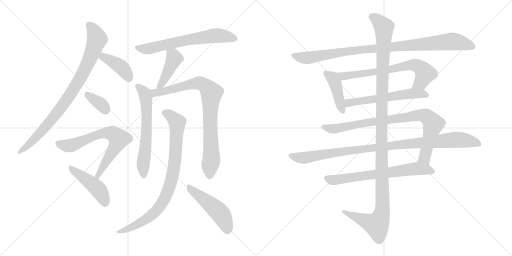
t = 0.00 s
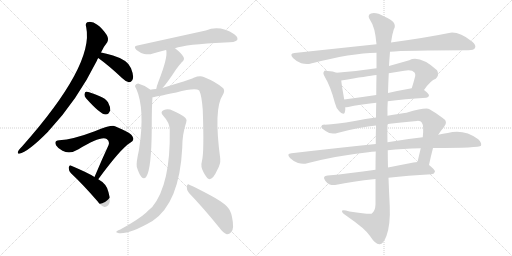
t = 3.10 s
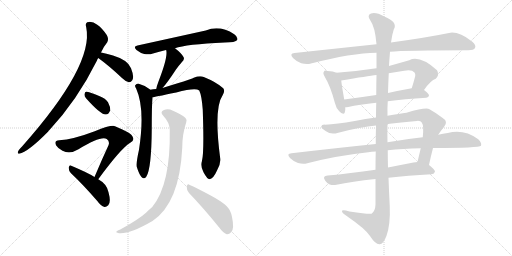
t = 6.20 s
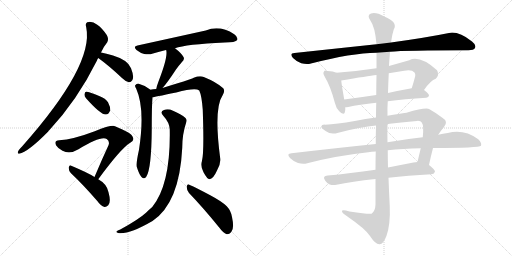
t = 9.30 s
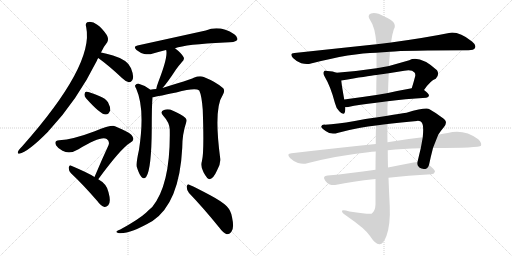
t = 12.40 s
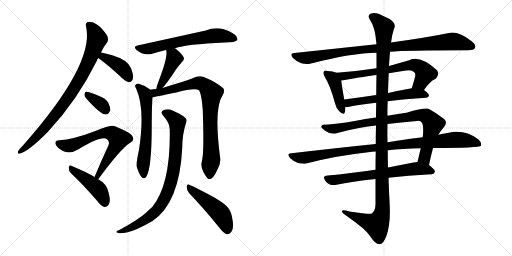
t = 15.50 s

The animated SVG that drew these frames (rendered in a browser with its animation timeline set to each time). Animation: 19 CSS @keyframes rules; one cycle of 15.50 s.

<svg version="1.1" viewBox="0 0 2048 1024" xmlns="http://www.w3.org/2000/svg">
  <g stroke="lightgray" stroke-dasharray="1,1" stroke-width="1" transform="scale(4, 4)">
    <line x1="0" y1="0" x2="256" y2="256"></line>
    <line x1="256" y1="0" x2="0" y2="256"></line>
    <line x1="128" y1="0" x2="128" y2="256"></line>
    <line x1="0" y1="128" x2="256" y2="128"></line>
    <line x1="256" y1="0" x2="512" y2="256"></line>
    <line x1="512" y1="0" x2="256" y2="256"></line>
    <line x1="384" y1="0" x2="384" y2="256"></line>
    <line x1="256" y1="128" x2="512" y2="128"></line>
  </g>
<g transform="scale(1, -1) translate(0, -850)">
   <style type="text/css">
    @keyframes keyframes0 {
      from {
       stroke: black;
       stroke-dashoffset: 876;
       stroke-width: 128;
       }
       74% {
       animation-timing-function: step-end;
       stroke: black;
       stroke-dashoffset: 0;
       stroke-width: 128;
       }
       to {
       stroke: black;
       stroke-width: 1024;
       }
       }
       #make-me-a-hanzi-animation-0 {
         animation: keyframes0 0.962891s both;
         animation-delay: 0.000000s;
         animation-timing-function: linear;
       }
    @keyframes keyframes1 {
      from {
       stroke: black;
       stroke-dashoffset: 405;
       stroke-width: 128;
       }
       57% {
       animation-timing-function: step-end;
       stroke: black;
       stroke-dashoffset: 0;
       stroke-width: 128;
       }
       to {
       stroke: black;
       stroke-width: 1024;
       }
       }
       #make-me-a-hanzi-animation-1 {
         animation: keyframes1 0.579590s both;
         animation-delay: 0.962891s;
         animation-timing-function: linear;
       }
    @keyframes keyframes2 {
      from {
       stroke: black;
       stroke-dashoffset: 352;
       stroke-width: 128;
       }
       53% {
       animation-timing-function: step-end;
       stroke: black;
       stroke-dashoffset: 0;
       stroke-width: 128;
       }
       to {
       stroke: black;
       stroke-width: 1024;
       }
       }
       #make-me-a-hanzi-animation-2 {
         animation: keyframes2 0.536458s both;
         animation-delay: 1.542481s;
         animation-timing-function: linear;
       }
    @keyframes keyframes3 {
      from {
       stroke: black;
       stroke-dashoffset: 690;
       stroke-width: 128;
       }
       69% {
       animation-timing-function: step-end;
       stroke: black;
       stroke-dashoffset: 0;
       stroke-width: 128;
       }
       to {
       stroke: black;
       stroke-width: 1024;
       }
       }
       #make-me-a-hanzi-animation-3 {
         animation: keyframes3 0.811523s both;
         animation-delay: 2.078939s;
         animation-timing-function: linear;
       }
    @keyframes keyframes4 {
      from {
       stroke: black;
       stroke-dashoffset: 453;
       stroke-width: 128;
       }
       60% {
       animation-timing-function: step-end;
       stroke: black;
       stroke-dashoffset: 0;
       stroke-width: 128;
       }
       to {
       stroke: black;
       stroke-width: 1024;
       }
       }
       #make-me-a-hanzi-animation-4 {
         animation: keyframes4 0.618652s both;
         animation-delay: 2.890462s;
         animation-timing-function: linear;
       }
    @keyframes keyframes5 {
      from {
       stroke: black;
       stroke-dashoffset: 655;
       stroke-width: 128;
       }
       68% {
       animation-timing-function: step-end;
       stroke: black;
       stroke-dashoffset: 0;
       stroke-width: 128;
       }
       to {
       stroke: black;
       stroke-width: 1024;
       }
       }
       #make-me-a-hanzi-animation-5 {
         animation: keyframes5 0.783040s both;
         animation-delay: 3.509114s;
         animation-timing-function: linear;
       }
    @keyframes keyframes6 {
      from {
       stroke: black;
       stroke-dashoffset: 430;
       stroke-width: 128;
       }
       58% {
       animation-timing-function: step-end;
       stroke: black;
       stroke-dashoffset: 0;
       stroke-width: 128;
       }
       to {
       stroke: black;
       stroke-width: 1024;
       }
       }
       #make-me-a-hanzi-animation-6 {
         animation: keyframes6 0.599935s both;
         animation-delay: 4.292154s;
         animation-timing-function: linear;
       }
    @keyframes keyframes7 {
      from {
       stroke: black;
       stroke-dashoffset: 626;
       stroke-width: 128;
       }
       67% {
       animation-timing-function: step-end;
       stroke: black;
       stroke-dashoffset: 0;
       stroke-width: 128;
       }
       to {
       stroke: black;
       stroke-width: 1024;
       }
       }
       #make-me-a-hanzi-animation-7 {
         animation: keyframes7 0.759440s both;
         animation-delay: 4.892089s;
         animation-timing-function: linear;
       }
    @keyframes keyframes8 {
      from {
       stroke: black;
       stroke-dashoffset: 850;
       stroke-width: 128;
       }
       73% {
       animation-timing-function: step-end;
       stroke: black;
       stroke-dashoffset: 0;
       stroke-width: 128;
       }
       to {
       stroke: black;
       stroke-width: 1024;
       }
       }
       #make-me-a-hanzi-animation-8 {
         animation: keyframes8 0.941732s both;
         animation-delay: 5.651529s;
         animation-timing-function: linear;
       }
    @keyframes keyframes9 {
      from {
       stroke: black;
       stroke-dashoffset: 868;
       stroke-width: 128;
       }
       74% {
       animation-timing-function: step-end;
       stroke: black;
       stroke-dashoffset: 0;
       stroke-width: 128;
       }
       to {
       stroke: black;
       stroke-width: 1024;
       }
       }
       #make-me-a-hanzi-animation-9 {
         animation: keyframes9 0.956380s both;
         animation-delay: 6.593261s;
         animation-timing-function: linear;
       }
    @keyframes keyframes10 {
      from {
       stroke: black;
       stroke-dashoffset: 491;
       stroke-width: 128;
       }
       62% {
       animation-timing-function: step-end;
       stroke: black;
       stroke-dashoffset: 0;
       stroke-width: 128;
       }
       to {
       stroke: black;
       stroke-width: 1024;
       }
       }
       #make-me-a-hanzi-animation-10 {
         animation: keyframes10 0.649577s both;
         animation-delay: 7.549641s;
         animation-timing-function: linear;
       }
    @keyframes keyframes11 {
      from {
       stroke: black;
       stroke-dashoffset: 977;
       stroke-width: 128;
       }
       76% {
       animation-timing-function: step-end;
       stroke: black;
       stroke-dashoffset: 0;
       stroke-width: 128;
       }
       to {
       stroke: black;
       stroke-width: 1024;
       }
       }
       #make-me-a-hanzi-animation-11 {
         animation: keyframes11 1.045085s both;
         animation-delay: 8.199218s;
         animation-timing-function: linear;
       }
    @keyframes keyframes12 {
      from {
       stroke: black;
       stroke-dashoffset: 426;
       stroke-width: 128;
       }
       58% {
       animation-timing-function: step-end;
       stroke: black;
       stroke-dashoffset: 0;
       stroke-width: 128;
       }
       to {
       stroke: black;
       stroke-width: 1024;
       }
       }
       #make-me-a-hanzi-animation-12 {
         animation: keyframes12 0.596680s both;
         animation-delay: 9.244303s;
         animation-timing-function: linear;
       }
    @keyframes keyframes13 {
      from {
       stroke: black;
       stroke-dashoffset: 697;
       stroke-width: 128;
       }
       69% {
       animation-timing-function: step-end;
       stroke: black;
       stroke-dashoffset: 0;
       stroke-width: 128;
       }
       to {
       stroke: black;
       stroke-width: 1024;
       }
       }
       #make-me-a-hanzi-animation-13 {
         animation: keyframes13 0.817220s both;
         animation-delay: 9.840983s;
         animation-timing-function: linear;
       }
    @keyframes keyframes14 {
      from {
       stroke: black;
       stroke-dashoffset: 582;
       stroke-width: 128;
       }
       65% {
       animation-timing-function: step-end;
       stroke: black;
       stroke-dashoffset: 0;
       stroke-width: 128;
       }
       to {
       stroke: black;
       stroke-width: 1024;
       }
       }
       #make-me-a-hanzi-animation-14 {
         animation: keyframes14 0.723633s both;
         animation-delay: 10.658203s;
         animation-timing-function: linear;
       }
    @keyframes keyframes15 {
      from {
       stroke: black;
       stroke-dashoffset: 878;
       stroke-width: 128;
       }
       74% {
       animation-timing-function: step-end;
       stroke: black;
       stroke-dashoffset: 0;
       stroke-width: 128;
       }
       to {
       stroke: black;
       stroke-width: 1024;
       }
       }
       #make-me-a-hanzi-animation-15 {
         animation: keyframes15 0.964518s both;
         animation-delay: 11.381836s;
         animation-timing-function: linear;
       }
    @keyframes keyframes16 {
      from {
       stroke: black;
       stroke-dashoffset: 1019;
       stroke-width: 128;
       }
       77% {
       animation-timing-function: step-end;
       stroke: black;
       stroke-dashoffset: 0;
       stroke-width: 128;
       }
       to {
       stroke: black;
       stroke-width: 1024;
       }
       }
       #make-me-a-hanzi-animation-16 {
         animation: keyframes16 1.079264s both;
         animation-delay: 12.346354s;
         animation-timing-function: linear;
       }
    @keyframes keyframes17 {
      from {
       stroke: black;
       stroke-dashoffset: 685;
       stroke-width: 128;
       }
       69% {
       animation-timing-function: step-end;
       stroke: black;
       stroke-dashoffset: 0;
       stroke-width: 128;
       }
       to {
       stroke: black;
       stroke-width: 1024;
       }
       }
       #make-me-a-hanzi-animation-17 {
         animation: keyframes17 0.807454s both;
         animation-delay: 13.425618s;
         animation-timing-function: linear;
       }
    @keyframes keyframes18 {
      from {
       stroke: black;
       stroke-dashoffset: 1254;
       stroke-width: 128;
       }
       80% {
       animation-timing-function: step-end;
       stroke: black;
       stroke-dashoffset: 0;
       stroke-width: 128;
       }
       to {
       stroke: black;
       stroke-width: 1024;
       }
       }
       #make-me-a-hanzi-animation-18 {
         animation: keyframes18 1.270508s both;
         animation-delay: 14.233072s;
         animation-timing-function: linear;
       }
</style>
<path d="M 404.0 640.5 Q 417.0 667.5 429.0 681.5 Q 436.0 694.5 427.0 710.5 Q 408.0 738.5 389.0 751.5 Q 373.0 763.5 356.0 762.5 Q 338.0 762.5 345.0 740.5 Q 376.0 589.5 89.0 265.5 Q 71.0 247.5 71.0 240.5 Q 71.0 234.5 77.0 235.5 Q 111.0 241.5 193.0 324.5 Q 194.0 327.5 197.0 329.5 Q 309.0 449.5 388.0 608.5 Q 389.0 614.5 393.0 618.5 L 404.0 640.5 Z" fill="lightgray"></path> 
<path d="M 393.0 618.5 Q 436.0 587.5 488.0 538.5 Q 503.0 523.5 516.0 521.5 Q 523.0 520.5 529.0 529.5 Q 538.0 542.5 524.0 577.5 Q 512.0 610.5 452.0 628.5 Q 424.0 637.5 404.0 640.5 C 374.0 645.5 369.0 636.5 393.0 618.5 Z" fill="lightgray"></path> 
<path d="M 344.0 457.5 Q 401.0 393.5 422.0 392.5 Q 435.0 391.5 441.0 409.5 Q 442.0 422.5 432.0 441.5 Q 422.0 457.5 399.0 465.5 Q 363.0 481.5 348.0 483.5 Q 339.0 484.5 338.0 473.5 Q 337.0 466.5 344.0 457.5 Z" fill="lightgray"></path> 
<path d="M 393.0 133.5 Q 483.0 256.5 521.0 279.5 Q 539.0 288.5 531.0 302.5 Q 527.0 318.5 460.0 345.5 Q 445.0 351.5 379.0 325.5 Q 292.0 292.5 237.0 289.5 Q 215.0 288.5 224.0 269.5 Q 231.0 257.5 250.0 247.5 Q 280.0 232.5 314.0 253.5 Q 404.0 308.5 427.0 294.5 Q 440.0 284.5 434.0 269.5 Q 407.0 211.5 378.0 142.5 C 366.0 114.5 375.0 109.5 393.0 133.5 Z" fill="lightgray"></path> 
<path d="M 378.0 142.5 Q 356.0 157.5 285.0 187.5 Q 278.0 191.5 275.0 180.5 Q 274.0 168.5 283.0 158.5 Q 332.0 112.5 390.0 45.5 Q 403.0 26.5 418.0 22.5 Q 425.0 21.5 433.0 29.5 Q 445.0 41.5 434.0 81.5 Q 428.0 114.5 393.0 133.5 L 378.0 142.5 Z" fill="lightgray"></path> 
<path d="M 700.0 657.5 Q 743.0 673.5 899.0 680.5 Q 942.0 680.5 949.0 690.5 Q 953.0 702.5 937.0 713.5 Q 880.0 750.5 823.0 728.5 L 550.0 668.5 Q 531.0 665.5 546.0 650.5 Q 561.0 638.5 577.0 634.5 Q 596.0 630.5 612.0 636.5 Q 636.0 643.5 664.0 650.5 L 700.0 657.5 Z" fill="lightgray"></path> 
<path d="M 650.0 498.5 Q 668.0 517.5 704.0 572.5 Q 713.0 585.5 727.0 601.5 Q 740.0 611.5 734.0 622.5 Q 725.0 638.5 700.0 657.5 C 676.0 675.5 655.0 679.5 664.0 650.5 L 665.0 649.5 Q 672.0 621.5 634.0 524.5 Q 627.0 506.5 625.0 494.5 C 619.0 465.5 630.0 476.5 650.0 498.5 Z" fill="lightgray"></path> 
<path d="M 601.0 491.5 L 599.0 493.5 Q 578.0 509.5 555.0 515.5 Q 546.0 516.5 541.0 509.5 Q 538.0 505.5 545.0 495.5 Q 581.0 414.5 556.0 251.5 Q 544.0 197.5 547.0 183.5 Q 556.0 153.5 566.0 142.5 Q 576.0 130.5 585.0 143.5 Q 606.0 173.5 607.0 337.5 Q 607.0 428.5 610.0 461.5 C 612.0 483.5 612.0 483.5 601.0 491.5 Z" fill="lightgray"></path> 
<path d="M 808.0 207.5 Q 801.0 183.5 814.0 161.5 Q 829.0 133.5 838.0 133.5 Q 853.0 134.5 868.0 168.5 Q 883.0 193.5 881.0 215.5 Q 854.0 416.5 891.0 470.5 Q 901.0 486.5 893.0 497.5 Q 865.0 522.5 815.0 542.5 Q 799.0 548.5 775.0 539.5 Q 756.0 530.5 650.0 498.5 L 625.0 494.5 Q 612.0 493.5 601.0 491.5 C 571.0 487.5 581.0 456.5 610.0 461.5 Q 613.0 461.5 705.0 480.5 Q 780.0 499.5 797.0 488.5 Q 807.0 467.5 811.0 411.5 Q 817.0 240.5 808.0 207.5 Z" fill="lightgray"></path> 
<path d="M 679.0 332.5 Q 683.0 113.5 609.0 22.5 Q 597.0 12.5 584.0 -0.5 Q 553.0 -28.5 481.0 -67.5 Q 469.0 -71.5 466.0 -75.5 Q 462.0 -79.5 476.0 -82.5 Q 519.0 -86.5 610.0 -33.5 Q 718.0 38.5 729.0 259.5 Q 729.0 314.5 745.0 361.5 Q 749.0 371.5 742.0 378.5 Q 724.0 394.5 692.0 407.5 Q 673.0 416.5 656.0 410.5 Q 638.0 403.5 653.0 387.5 Q 678.0 360.5 679.0 332.5 Z" fill="lightgray"></path> 
<path d="M 756.0 78.5 Q 811.0 21.5 876.0 -58.5 Q 892.0 -80.5 907.0 -86.5 Q 917.0 -87.5 925.0 -77.5 Q 938.0 -64.5 928.0 -17.5 Q 924.0 7.5 907.0 25.5 Q 888.0 44.5 841.0 69.5 Q 789.0 97.5 759.0 110.5 Q 750.0 117.5 747.0 104.5 Q 746.0 89.5 756.0 78.5 Z" fill="lightgray"></path> 
<path d="M 1560.0 643.5 Q 1620.0 649.5 1874.0 649.5 Q 1895.0 649.5 1900.0 658.5 Q 1906.0 670.5 1888.0 684.5 Q 1834.0 726.5 1796.0 718.5 Q 1708.0 700.5 1564.0 680.5 L 1506.0 673.5 Q 1355.0 657.5 1178.0 638.5 Q 1156.0 637.5 1172.0 618.5 Q 1187.0 603.5 1205.0 597.5 Q 1227.0 591.5 1244.0 596.5 Q 1406.0 638.5 1506.0 639.5 L 1560.0 643.5 Z" fill="lightgray"></path> 
<path d="M 1346.0 559.5 Q 1333.0 565.5 1310.0 566.5 Q 1298.0 569.5 1296.0 564.5 Q 1290.0 557.5 1299.0 543.5 Q 1323.0 503.5 1340.0 437.5 Q 1344.0 418.5 1357.0 405.5 Q 1375.0 386.5 1379.0 400.5 Q 1382.0 409.5 1381.0 421.5 L 1377.0 452.5 Q 1367.0 507.5 1365.0 528.5 C 1362.0 553.5 1362.0 553.5 1346.0 559.5 Z" fill="lightgray"></path> 
<path d="M 1696.0 490.5 Q 1723.0 529.5 1743.0 535.5 Q 1759.0 551.5 1748.0 569.5 Q 1679.0 630.5 1637.0 609.5 Q 1595.0 597.5 1556.0 586.5 L 1506.0 577.5 Q 1428.0 565.5 1346.0 559.5 C 1316.0 557.5 1335.0 523.5 1365.0 528.5 Q 1471.0 546.5 1506.0 550.5 L 1555.0 557.5 Q 1586.0 563.5 1617.0 567.5 Q 1647.0 573.5 1658.0 560.5 Q 1662.0 556.5 1661.0 546.5 Q 1654.0 519.5 1647.0 497.5 C 1638.0 468.5 1678.0 466.5 1696.0 490.5 Z" fill="lightgray"></path> 
<path d="M 1551.0 445.5 Q 1617.0 454.5 1705.0 459.5 Q 1715.0 460.5 1716.0 468.5 Q 1716.0 475.5 1696.0 490.5 C 1680.0 503.5 1677.0 502.5 1647.0 497.5 Q 1596.0 488.5 1552.0 478.5 L 1505.0 470.5 Q 1438.0 460.5 1377.0 452.5 C 1347.0 448.5 1351.0 419.5 1381.0 421.5 Q 1385.0 421.5 1393.0 422.5 Q 1436.0 432.5 1505.0 439.5 L 1551.0 445.5 Z" fill="lightgray"></path> 
<path d="M 1716.0 190.5 Q 1723.0 224.5 1732.0 258.5 L 1753.0 311.5 Q 1763.0 327.5 1776.0 342.5 Q 1795.0 364.5 1768.0 380.5 Q 1743.0 399.5 1718.0 413.5 Q 1705.0 422.5 1626.0 399.5 Q 1599.0 396.5 1550.0 387.5 L 1504.0 380.5 Q 1462.0 376.5 1419.0 366.5 Q 1346.0 353.5 1300.0 351.5 Q 1287.0 352.5 1285.0 344.5 Q 1284.0 337.5 1304.0 325.5 Q 1323.0 310.5 1353.0 319.5 Q 1444.0 343.5 1504.0 348.5 L 1550.0 354.5 Q 1602.0 361.5 1668.0 366.5 Q 1683.0 367.5 1687.0 360.5 Q 1696.0 348.5 1691.0 301.5 L 1683.0 257.5 Q 1677.0 232.5 1670.0 202.5 C 1663.0 173.5 1710.0 161.5 1716.0 190.5 Z" fill="lightgray"></path> 
<path d="M 1503.0 274.5 Q 1346.0 258.5 1166.0 237.5 Q 1144.0 236.5 1160.0 218.5 Q 1173.0 205.5 1192.0 198.5 Q 1213.0 192.5 1229.0 197.5 Q 1344.0 227.5 1473.0 241.5 Q 1486.0 244.5 1503.0 244.5 L 1551.0 249.5 Q 1609.0 256.5 1683.0 257.5 L 1732.0 258.5 Q 1918.0 258.5 1924.0 267.5 Q 1928.0 279.5 1913.0 293.5 Q 1856.0 335.5 1791.0 318.5 Q 1772.0 315.5 1753.0 311.5 L 1691.0 301.5 Q 1625.0 294.5 1550.0 281.5 L 1503.0 274.5 Z" fill="lightgray"></path> 
<path d="M 1502.0 171.5 Q 1399.0 156.5 1311.0 148.5 Q 1287.0 147.5 1301.0 127.5 Q 1308.0 117.5 1319.0 112.5 Q 1332.0 108.5 1346.0 111.5 Q 1406.0 124.5 1502.0 134.5 L 1554.0 139.5 Q 1630.0 148.5 1726.0 153.5 Q 1738.0 154.5 1740.0 164.5 Q 1740.0 171.5 1716.0 190.5 C 1698.0 205.5 1698.0 205.5 1670.0 202.5 Q 1663.0 202.5 1654.0 200.5 Q 1602.0 190.5 1552.0 180.5 L 1502.0 171.5 Z" fill="lightgray"></path> 
<path d="M 1504.0 348.5 Q 1503.0 314.5 1503.0 274.5 L 1503.0 244.5 Q 1502.0 210.5 1502.0 171.5 L 1502.0 134.5 Q 1502.0 86.5 1502.0 32.5 Q 1501.0 5.5 1486.0 -4.5 Q 1480.0 -8.5 1398.0 4.5 Q 1365.0 14.5 1368.0 4.5 Q 1369.0 -2.5 1391.0 -16.5 Q 1461.0 -64.5 1480.0 -93.5 Q 1502.0 -127.5 1518.0 -126.5 Q 1533.0 -127.5 1546.0 -92.5 Q 1562.0 -47.5 1559.0 25.5 Q 1556.0 82.5 1554.0 139.5 L 1552.0 180.5 Q 1551.0 214.5 1551.0 249.5 L 1550.0 281.5 Q 1549.0 318.5 1550.0 354.5 L 1550.0 387.5 Q 1549.0 417.5 1551.0 445.5 L 1552.0 478.5 Q 1553.0 518.5 1555.0 557.5 L 1556.0 586.5 Q 1556.0 590.5 1560.0 643.5 L 1564.0 680.5 Q 1568.0 711.5 1575.0 732.5 Q 1593.0 762.5 1537.0 784.5 Q 1503.0 803.5 1484.0 796.5 Q 1466.0 789.5 1482.0 767.5 Q 1500.0 743.5 1506.0 673.5 L 1506.0 639.5 Q 1506.0 614.5 1506.0 577.5 L 1506.0 550.5 Q 1505.0 516.5 1505.0 470.5 L 1505.0 439.5 Q 1504.0 411.5 1504.0 380.5 L 1504.0 348.5 Z" fill="lightgray"></path> 
      <clipPath id="make-me-a-hanzi-clip-0">
      <path d="M 404.0 640.5 Q 417.0 667.5 429.0 681.5 Q 436.0 694.5 427.0 710.5 Q 408.0 738.5 389.0 751.5 Q 373.0 763.5 356.0 762.5 Q 338.0 762.5 345.0 740.5 Q 376.0 589.5 89.0 265.5 Q 71.0 247.5 71.0 240.5 Q 71.0 234.5 77.0 235.5 Q 111.0 241.5 193.0 324.5 Q 194.0 327.5 197.0 329.5 Q 309.0 449.5 388.0 608.5 Q 389.0 614.5 393.0 618.5 L 404.0 640.5 Z" fill="lightgray"></path>
      </clipPath>
      <path clip-path="url(#make-me-a-hanzi-clip-0)" d="M 355.0 749.5 L 371.0 734.5 L 388.0 694.5 L 353.0 599.5 L 325.0 544.5 L 260.0 441.5 L 197.0 359.5 L 120.0 276.5 L 78.0 243.5 " fill="none" id="make-me-a-hanzi-animation-0" stroke-dasharray="748 1496" stroke-linecap="round"></path>

      <clipPath id="make-me-a-hanzi-clip-1">
      <path d="M 393.0 618.5 Q 436.0 587.5 488.0 538.5 Q 503.0 523.5 516.0 521.5 Q 523.0 520.5 529.0 529.5 Q 538.0 542.5 524.0 577.5 Q 512.0 610.5 452.0 628.5 Q 424.0 637.5 404.0 640.5 C 374.0 645.5 369.0 636.5 393.0 618.5 Z" fill="lightgray"></path>
      </clipPath>
      <path clip-path="url(#make-me-a-hanzi-clip-1)" d="M 403.0 620.5 L 413.0 623.5 L 479.0 586.5 L 503.0 561.5 L 516.0 536.5 " fill="none" id="make-me-a-hanzi-animation-1" stroke-dasharray="277 554" stroke-linecap="round"></path>

      <clipPath id="make-me-a-hanzi-clip-2">
      <path d="M 344.0 457.5 Q 401.0 393.5 422.0 392.5 Q 435.0 391.5 441.0 409.5 Q 442.0 422.5 432.0 441.5 Q 422.0 457.5 399.0 465.5 Q 363.0 481.5 348.0 483.5 Q 339.0 484.5 338.0 473.5 Q 337.0 466.5 344.0 457.5 Z" fill="lightgray"></path>
      </clipPath>
      <path clip-path="url(#make-me-a-hanzi-clip-2)" d="M 350.0 471.5 L 403.0 434.5 L 422.0 409.5 " fill="none" id="make-me-a-hanzi-animation-2" stroke-dasharray="224 448" stroke-linecap="round"></path>

      <clipPath id="make-me-a-hanzi-clip-3">
      <path d="M 393.0 133.5 Q 483.0 256.5 521.0 279.5 Q 539.0 288.5 531.0 302.5 Q 527.0 318.5 460.0 345.5 Q 445.0 351.5 379.0 325.5 Q 292.0 292.5 237.0 289.5 Q 215.0 288.5 224.0 269.5 Q 231.0 257.5 250.0 247.5 Q 280.0 232.5 314.0 253.5 Q 404.0 308.5 427.0 294.5 Q 440.0 284.5 434.0 269.5 Q 407.0 211.5 378.0 142.5 C 366.0 114.5 375.0 109.5 393.0 133.5 Z" fill="lightgray"></path>
      </clipPath>
      <path clip-path="url(#make-me-a-hanzi-clip-3)" d="M 233.0 277.5 L 279.0 267.5 L 395.0 314.5 L 432.0 318.5 L 459.0 309.5 L 474.0 294.5 L 472.0 285.5 L 394.0 148.5 L 386.0 147.5 " fill="none" id="make-me-a-hanzi-animation-3" stroke-dasharray="562 1124" stroke-linecap="round"></path>

      <clipPath id="make-me-a-hanzi-clip-4">
      <path d="M 378.0 142.5 Q 356.0 157.5 285.0 187.5 Q 278.0 191.5 275.0 180.5 Q 274.0 168.5 283.0 158.5 Q 332.0 112.5 390.0 45.5 Q 403.0 26.5 418.0 22.5 Q 425.0 21.5 433.0 29.5 Q 445.0 41.5 434.0 81.5 Q 428.0 114.5 393.0 133.5 L 378.0 142.5 Z" fill="lightgray"></path>
      </clipPath>
      <path clip-path="url(#make-me-a-hanzi-clip-4)" d="M 286.0 176.5 L 390.0 96.5 L 410.0 66.5 L 419.0 38.5 " fill="none" id="make-me-a-hanzi-animation-4" stroke-dasharray="325 650" stroke-linecap="round"></path>

      <clipPath id="make-me-a-hanzi-clip-5">
      <path d="M 700.0 657.5 Q 743.0 673.5 899.0 680.5 Q 942.0 680.5 949.0 690.5 Q 953.0 702.5 937.0 713.5 Q 880.0 750.5 823.0 728.5 L 550.0 668.5 Q 531.0 665.5 546.0 650.5 Q 561.0 638.5 577.0 634.5 Q 596.0 630.5 612.0 636.5 Q 636.0 643.5 664.0 650.5 L 700.0 657.5 Z" fill="lightgray"></path>
      </clipPath>
      <path clip-path="url(#make-me-a-hanzi-clip-5)" d="M 548.0 659.5 L 601.0 656.5 L 728.0 686.5 L 860.0 707.5 L 941.0 695.5 " fill="none" id="make-me-a-hanzi-animation-5" stroke-dasharray="527 1054" stroke-linecap="round"></path>

      <clipPath id="make-me-a-hanzi-clip-6">
      <path d="M 650.0 498.5 Q 668.0 517.5 704.0 572.5 Q 713.0 585.5 727.0 601.5 Q 740.0 611.5 734.0 622.5 Q 725.0 638.5 700.0 657.5 C 676.0 675.5 655.0 679.5 664.0 650.5 L 665.0 649.5 Q 672.0 621.5 634.0 524.5 Q 627.0 506.5 625.0 494.5 C 619.0 465.5 630.0 476.5 650.0 498.5 Z" fill="lightgray"></path>
      </clipPath>
      <path clip-path="url(#make-me-a-hanzi-clip-6)" d="M 672.0 646.5 L 697.0 616.5 L 649.0 519.5 L 630.0 500.5 " fill="none" id="make-me-a-hanzi-animation-6" stroke-dasharray="302 604" stroke-linecap="round"></path>

      <clipPath id="make-me-a-hanzi-clip-7">
      <path d="M 601.0 491.5 L 599.0 493.5 Q 578.0 509.5 555.0 515.5 Q 546.0 516.5 541.0 509.5 Q 538.0 505.5 545.0 495.5 Q 581.0 414.5 556.0 251.5 Q 544.0 197.5 547.0 183.5 Q 556.0 153.5 566.0 142.5 Q 576.0 130.5 585.0 143.5 Q 606.0 173.5 607.0 337.5 Q 607.0 428.5 610.0 461.5 C 612.0 483.5 612.0 483.5 601.0 491.5 Z" fill="lightgray"></path>
      </clipPath>
      <path clip-path="url(#make-me-a-hanzi-clip-7)" d="M 551.0 504.5 L 572.0 485.5 L 584.0 458.5 L 588.0 348.5 L 572.0 189.5 L 575.0 147.5 " fill="none" id="make-me-a-hanzi-animation-7" stroke-dasharray="498 996" stroke-linecap="round"></path>

      <clipPath id="make-me-a-hanzi-clip-8">
      <path d="M 808.0 207.5 Q 801.0 183.5 814.0 161.5 Q 829.0 133.5 838.0 133.5 Q 853.0 134.5 868.0 168.5 Q 883.0 193.5 881.0 215.5 Q 854.0 416.5 891.0 470.5 Q 901.0 486.5 893.0 497.5 Q 865.0 522.5 815.0 542.5 Q 799.0 548.5 775.0 539.5 Q 756.0 530.5 650.0 498.5 L 625.0 494.5 Q 612.0 493.5 601.0 491.5 C 571.0 487.5 581.0 456.5 610.0 461.5 Q 613.0 461.5 705.0 480.5 Q 780.0 499.5 797.0 488.5 Q 807.0 467.5 811.0 411.5 Q 817.0 240.5 808.0 207.5 Z" fill="lightgray"></path>
      </clipPath>
      <path clip-path="url(#make-me-a-hanzi-clip-8)" d="M 608.0 485.5 L 621.0 478.5 L 648.0 482.5 L 724.0 504.5 L 799.0 517.5 L 825.0 504.5 L 844.0 481.5 L 840.0 351.5 L 846.0 221.5 L 839.0 144.5 " fill="none" id="make-me-a-hanzi-animation-8" stroke-dasharray="722 1444" stroke-linecap="round"></path>

      <clipPath id="make-me-a-hanzi-clip-9">
      <path d="M 679.0 332.5 Q 683.0 113.5 609.0 22.5 Q 597.0 12.5 584.0 -0.5 Q 553.0 -28.5 481.0 -67.5 Q 469.0 -71.5 466.0 -75.5 Q 462.0 -79.5 476.0 -82.5 Q 519.0 -86.5 610.0 -33.5 Q 718.0 38.5 729.0 259.5 Q 729.0 314.5 745.0 361.5 Q 749.0 371.5 742.0 378.5 Q 724.0 394.5 692.0 407.5 Q 673.0 416.5 656.0 410.5 Q 638.0 403.5 653.0 387.5 Q 678.0 360.5 679.0 332.5 Z" fill="lightgray"></path>
      </clipPath>
      <path clip-path="url(#make-me-a-hanzi-clip-9)" d="M 658.0 398.5 L 679.0 389.5 L 709.0 360.5 L 701.0 209.5 L 688.0 137.5 L 669.0 78.5 L 644.0 30.5 L 591.0 -22.5 L 526.0 -59.5 L 472.0 -77.5 " fill="none" id="make-me-a-hanzi-animation-9" stroke-dasharray="740 1480" stroke-linecap="round"></path>

      <clipPath id="make-me-a-hanzi-clip-10">
      <path d="M 756.0 78.5 Q 811.0 21.5 876.0 -58.5 Q 892.0 -80.5 907.0 -86.5 Q 917.0 -87.5 925.0 -77.5 Q 938.0 -64.5 928.0 -17.5 Q 924.0 7.5 907.0 25.5 Q 888.0 44.5 841.0 69.5 Q 789.0 97.5 759.0 110.5 Q 750.0 117.5 747.0 104.5 Q 746.0 89.5 756.0 78.5 Z" fill="lightgray"></path>
      </clipPath>
      <path clip-path="url(#make-me-a-hanzi-clip-10)" d="M 757.0 98.5 L 882.0 -4.5 L 898.0 -33.5 L 909.0 -71.5 " fill="none" id="make-me-a-hanzi-animation-10" stroke-dasharray="363 726" stroke-linecap="round"></path>

      <clipPath id="make-me-a-hanzi-clip-11">
      <path d="M 1560.0 643.5 Q 1620.0 649.5 1874.0 649.5 Q 1895.0 649.5 1900.0 658.5 Q 1906.0 670.5 1888.0 684.5 Q 1834.0 726.5 1796.0 718.5 Q 1708.0 700.5 1564.0 680.5 L 1506.0 673.5 Q 1355.0 657.5 1178.0 638.5 Q 1156.0 637.5 1172.0 618.5 Q 1187.0 603.5 1205.0 597.5 Q 1227.0 591.5 1244.0 596.5 Q 1406.0 638.5 1506.0 639.5 L 1560.0 643.5 Z" fill="lightgray"></path>
      </clipPath>
      <path clip-path="url(#make-me-a-hanzi-clip-11)" d="M 1175.0 628.5 L 1226.0 618.5 L 1427.0 650.5 L 1806.0 684.5 L 1852.0 677.5 L 1888.0 664.5 " fill="none" id="make-me-a-hanzi-animation-11" stroke-dasharray="849 1698" stroke-linecap="round"></path>

      <clipPath id="make-me-a-hanzi-clip-12">
      <path d="M 1346.0 559.5 Q 1333.0 565.5 1310.0 566.5 Q 1298.0 569.5 1296.0 564.5 Q 1290.0 557.5 1299.0 543.5 Q 1323.0 503.5 1340.0 437.5 Q 1344.0 418.5 1357.0 405.5 Q 1375.0 386.5 1379.0 400.5 Q 1382.0 409.5 1381.0 421.5 L 1377.0 452.5 Q 1367.0 507.5 1365.0 528.5 C 1362.0 553.5 1362.0 553.5 1346.0 559.5 Z" fill="lightgray"></path>
      </clipPath>
      <path clip-path="url(#make-me-a-hanzi-clip-12)" d="M 1304.0 557.5 L 1330.0 538.5 L 1340.0 520.5 L 1369.0 406.5 " fill="none" id="make-me-a-hanzi-animation-12" stroke-dasharray="298 596" stroke-linecap="round"></path>

      <clipPath id="make-me-a-hanzi-clip-13">
      <path d="M 1696.0 490.5 Q 1723.0 529.5 1743.0 535.5 Q 1759.0 551.5 1748.0 569.5 Q 1679.0 630.5 1637.0 609.5 Q 1595.0 597.5 1556.0 586.5 L 1506.0 577.5 Q 1428.0 565.5 1346.0 559.5 C 1316.0 557.5 1335.0 523.5 1365.0 528.5 Q 1471.0 546.5 1506.0 550.5 L 1555.0 557.5 Q 1586.0 563.5 1617.0 567.5 Q 1647.0 573.5 1658.0 560.5 Q 1662.0 556.5 1661.0 546.5 Q 1654.0 519.5 1647.0 497.5 C 1638.0 468.5 1678.0 466.5 1696.0 490.5 Z" fill="lightgray"></path>
      </clipPath>
      <path clip-path="url(#make-me-a-hanzi-clip-13)" d="M 1354.0 557.5 L 1375.0 544.5 L 1657.0 590.5 L 1681.0 580.5 L 1700.0 557.5 L 1681.0 519.5 L 1654.0 501.5 " fill="none" id="make-me-a-hanzi-animation-13" stroke-dasharray="569 1138" stroke-linecap="round"></path>

      <clipPath id="make-me-a-hanzi-clip-14">
      <path d="M 1551.0 445.5 Q 1617.0 454.5 1705.0 459.5 Q 1715.0 460.5 1716.0 468.5 Q 1716.0 475.5 1696.0 490.5 C 1680.0 503.5 1677.0 502.5 1647.0 497.5 Q 1596.0 488.5 1552.0 478.5 L 1505.0 470.5 Q 1438.0 460.5 1377.0 452.5 C 1347.0 448.5 1351.0 419.5 1381.0 421.5 Q 1385.0 421.5 1393.0 422.5 Q 1436.0 432.5 1505.0 439.5 L 1551.0 445.5 Z" fill="lightgray"></path>
      </clipPath>
      <path clip-path="url(#make-me-a-hanzi-clip-14)" d="M 1385.0 445.5 L 1395.0 438.5 L 1643.0 476.5 L 1706.0 469.5 " fill="none" id="make-me-a-hanzi-animation-14" stroke-dasharray="454 908" stroke-linecap="round"></path>

      <clipPath id="make-me-a-hanzi-clip-15">
      <path d="M 1716.0 190.5 Q 1723.0 224.5 1732.0 258.5 L 1753.0 311.5 Q 1763.0 327.5 1776.0 342.5 Q 1795.0 364.5 1768.0 380.5 Q 1743.0 399.5 1718.0 413.5 Q 1705.0 422.5 1626.0 399.5 Q 1599.0 396.5 1550.0 387.5 L 1504.0 380.5 Q 1462.0 376.5 1419.0 366.5 Q 1346.0 353.5 1300.0 351.5 Q 1287.0 352.5 1285.0 344.5 Q 1284.0 337.5 1304.0 325.5 Q 1323.0 310.5 1353.0 319.5 Q 1444.0 343.5 1504.0 348.5 L 1550.0 354.5 Q 1602.0 361.5 1668.0 366.5 Q 1683.0 367.5 1687.0 360.5 Q 1696.0 348.5 1691.0 301.5 L 1683.0 257.5 Q 1677.0 232.5 1670.0 202.5 C 1663.0 173.5 1710.0 161.5 1716.0 190.5 Z" fill="lightgray"></path>
      </clipPath>
      <path clip-path="url(#make-me-a-hanzi-clip-15)" d="M 1292.0 343.5 L 1342.0 335.5 L 1443.0 356.5 L 1666.0 389.5 L 1705.0 385.5 L 1732.0 351.5 L 1698.0 219.5 L 1710.0 198.5 " fill="none" id="make-me-a-hanzi-animation-15" stroke-dasharray="750 1500" stroke-linecap="round"></path>

      <clipPath id="make-me-a-hanzi-clip-16">
      <path d="M 1503.0 274.5 Q 1346.0 258.5 1166.0 237.5 Q 1144.0 236.5 1160.0 218.5 Q 1173.0 205.5 1192.0 198.5 Q 1213.0 192.5 1229.0 197.5 Q 1344.0 227.5 1473.0 241.5 Q 1486.0 244.5 1503.0 244.5 L 1551.0 249.5 Q 1609.0 256.5 1683.0 257.5 L 1732.0 258.5 Q 1918.0 258.5 1924.0 267.5 Q 1928.0 279.5 1913.0 293.5 Q 1856.0 335.5 1791.0 318.5 Q 1772.0 315.5 1753.0 311.5 L 1691.0 301.5 Q 1625.0 294.5 1550.0 281.5 L 1503.0 274.5 Z" fill="lightgray"></path>
      </clipPath>
      <path clip-path="url(#make-me-a-hanzi-clip-16)" d="M 1163.0 228.5 L 1219.0 219.5 L 1395.0 248.5 L 1805.0 290.5 L 1854.0 290.5 L 1919.0 273.5 " fill="none" id="make-me-a-hanzi-animation-16" stroke-dasharray="891 1782" stroke-linecap="round"></path>

      <clipPath id="make-me-a-hanzi-clip-17">
      <path d="M 1502.0 171.5 Q 1399.0 156.5 1311.0 148.5 Q 1287.0 147.5 1301.0 127.5 Q 1308.0 117.5 1319.0 112.5 Q 1332.0 108.5 1346.0 111.5 Q 1406.0 124.5 1502.0 134.5 L 1554.0 139.5 Q 1630.0 148.5 1726.0 153.5 Q 1738.0 154.5 1740.0 164.5 Q 1740.0 171.5 1716.0 190.5 C 1698.0 205.5 1698.0 205.5 1670.0 202.5 Q 1663.0 202.5 1654.0 200.5 Q 1602.0 190.5 1552.0 180.5 L 1502.0 171.5 Z" fill="lightgray"></path>
      </clipPath>
      <path clip-path="url(#make-me-a-hanzi-clip-17)" d="M 1307.0 137.5 L 1337.0 130.5 L 1668.0 176.5 L 1731.0 164.5 " fill="none" id="make-me-a-hanzi-animation-17" stroke-dasharray="557 1114" stroke-linecap="round"></path>

      <clipPath id="make-me-a-hanzi-clip-18">
      <path d="M 1504.0 348.5 Q 1503.0 314.5 1503.0 274.5 L 1503.0 244.5 Q 1502.0 210.5 1502.0 171.5 L 1502.0 134.5 Q 1502.0 86.5 1502.0 32.5 Q 1501.0 5.5 1486.0 -4.5 Q 1480.0 -8.5 1398.0 4.5 Q 1365.0 14.5 1368.0 4.5 Q 1369.0 -2.5 1391.0 -16.5 Q 1461.0 -64.5 1480.0 -93.5 Q 1502.0 -127.5 1518.0 -126.5 Q 1533.0 -127.5 1546.0 -92.5 Q 1562.0 -47.5 1559.0 25.5 Q 1556.0 82.5 1554.0 139.5 L 1552.0 180.5 Q 1551.0 214.5 1551.0 249.5 L 1550.0 281.5 Q 1549.0 318.5 1550.0 354.5 L 1550.0 387.5 Q 1549.0 417.5 1551.0 445.5 L 1552.0 478.5 Q 1553.0 518.5 1555.0 557.5 L 1556.0 586.5 Q 1556.0 590.5 1560.0 643.5 L 1564.0 680.5 Q 1568.0 711.5 1575.0 732.5 Q 1593.0 762.5 1537.0 784.5 Q 1503.0 803.5 1484.0 796.5 Q 1466.0 789.5 1482.0 767.5 Q 1500.0 743.5 1506.0 673.5 L 1506.0 639.5 Q 1506.0 614.5 1506.0 577.5 L 1506.0 550.5 Q 1505.0 516.5 1505.0 470.5 L 1505.0 439.5 Q 1504.0 411.5 1504.0 380.5 L 1504.0 348.5 Z" fill="lightgray"></path>
      </clipPath>
      <path clip-path="url(#make-me-a-hanzi-clip-18)" d="M 1490.0 781.5 L 1507.0 773.5 L 1536.0 738.5 L 1526.0 417.5 L 1530.0 15.5 L 1524.0 -15.5 L 1507.0 -48.5 L 1375.0 2.5 " fill="none" id="make-me-a-hanzi-animation-18" stroke-dasharray="1126 2252" stroke-linecap="round"></path>

</g>
</svg>
